Run: headless pygame with SDL's dummy video driver; simulated clock (each Clock.tick advances the game by its frame time, no real sleeping); random seed 0; keys injected as events and as key.get_pressed() state; no mouse input.
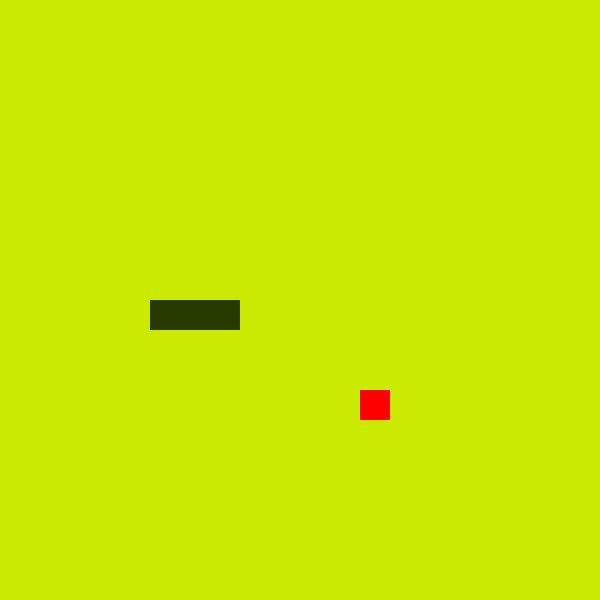
Frame 1 of 4 · flips 1–60 · no input
Frame 2 of 4 · flips 61–180 · tapped SPACE, RETURN · held RIGHT (→), D · screen unchanged from frame 1, image omitted
Frame 3 of 4 · flips 181–300 · held DOWN (↓), S · screen unchanged from frame 2, image omitted
Frame 4 of 4 · flips 301–420 · held LEFT (←), A, UP (↑), W · screen unchanged from frame 3, image omitted

The pygame program that drew these frames:

# https://www.youtube.com/watch?v=QFvqStqPCRU&t=2869s

import pygame, sys, random
from pygame.math import Vector2

# Control mappings
CONTROLS_UP = set([pygame.K_UP, pygame.K_w, pygame.K_i])
CONTROLS_DOWN = set([pygame.K_DOWN, pygame.K_s, pygame.K_k])
CONTROLS_LEFT = set([pygame.K_LEFT, pygame.K_a, pygame.K_j])
CONTROLS_RIGHT = set([pygame.K_RIGHT, pygame.K_d, pygame.K_l])

# Colours
BG_COLOUR = (202,234,3)

# Board size stuff
CELL_SIZE = 30 # length and height of cell in pixels
CELL_NUMBER = 20 # number of cells on each row


class SNAKE:
    def __init__(self):
        self.body = [Vector2(5,10),Vector2(6,10),Vector2(7,10)]
        self.direction =  Vector2(1,0)

    def draw_snake(self):
        for block in self.body:
            x_pos = int(block.x * CELL_SIZE)
            y_pos = int(block.y * CELL_SIZE)
            block_rect = pygame.Rect(x_pos,y_pos,CELL_SIZE,CELL_SIZE)
            pygame.draw.rect(screen, (39,59,0), block_rect)

    def snake_move(self):
        copy_body = self.body[:-1]
        copy_body.insert(0,copy_body[0] + self.direction)
        self.body = copy_body[:]
 
        

class FOOD:
    def __init__(self):
        self.x = random.randint(0, CELL_NUMBER - 1)
        self.y = random.randint(0, CELL_NUMBER - 1)
        self.pos = Vector2(self.x, self.y)

    def draw_food(self):
        food_rect = pygame.Rect(self.pos.x * CELL_SIZE, self.pos.y * CELL_SIZE, CELL_SIZE, CELL_SIZE)
        pygame.draw.rect(screen,(255,0,0),food_rect)

screen = pygame.display.set_mode((CELL_NUMBER * CELL_SIZE, CELL_NUMBER * CELL_SIZE))
pygame.display.set_caption('Snek')

screen.fill(BG_COLOUR)
pygame.display.flip()

# clock
clock = pygame.time.Clock()

food = FOOD()
snake = SNAKE()

UPDATE_SCREEN = pygame.USEREVENT
pygame.time.set_timer(UPDATE_SCREEN,150)

#game loop
while True:
    for event in pygame.event.get():
        if event.type == pygame.QUIT:
            pygame.quit()
            sys.exit()
        if event.type == UPDATE_SCREEN:
            snake.snake_move()
        if event.type == pygame.KEYDOWN:
            if event.key in CONTROLS_UP:
                snake.direction = Vector2(0,-1)
            if event.key in CONTROLS_DOWN:
                snake.direction = Vector2(0,1)
            if event.key in CONTROLS_LEFT:
                snake.direction = Vector2(-1,0)
            if event.key in CONTROLS_RIGHT:
                snake.direction = Vector2(1,0)
    
    screen.fill(BG_COLOUR)
    food.draw_food()
    snake.draw_snake()
    pygame.display.update()
    clock.tick(60)
